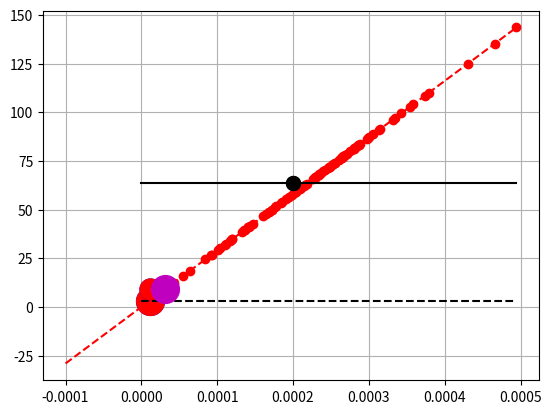

Here is the Python script that generated this plot:
#!/usr/bin/env python3
# -*- coding: utf-8 -*-
"""

Created on Tue Feb 26 23:30:13 2019

[redacted]

#Posibles analisis que se pueden desprender de esto.

Sistematizacion de los resultados (barriendo rangos amplios de media del ensamble de 
qr y su dispersion. Realizando diferentes repeticiones de cada experimento para colectar
estadisticas respecto de los "updates catastroficos" y de las diferencias entre los diferentes metodos)

Implementar un ful EnKF (LETKF EnSRF) para ver no solo que pasa con la media sino tambien
con los diferentes miembros.

Realizar experimentos mas sofisticados en donde existan 2 puntos a los que se hace el update
uno uno con una observacion con un O-B postivio y grande y otra con un O-B pequenio y en donde 
el state tiene una covarianza importante entre las dos (para ver si una obs catastrofica
puede tambien afectar puntos vecinos a pesar de que en esos puntos la obs no conduzca es ese comp
ortamiento).

Realizar experimentos en donde aparte de q se agregue alguna otra variable como W
(se pueden tomar ensambles reales sacados de los experimentos para hacer esto).
Ver el impacto sobre W y sobre otras variables de los "updates catastroficos".


Para sistematizar este script barrer el spacio de media y dispersion y ahi crear
histogramas del valor de q final, dbz final, de la diferencia update pf vs update enkf
de la diferencia update truncado / update sin truncar , calcular la frecuencia de
updates "catastroficos". Para cada combinacion de valores hacer 1e6 repeticiones del 
experimento. 

"""
import numpy as np
import matplotlib.pyplot as plt

def calc_ref( q , assume_graupel = False )  :
    
    nor=8.0e6        #[m^-4]
    ror=1000.0e0     #[Kg/m3]
    pip=np.power( np.pi , 1.75 )   #factor
    cf =1.0e18 * 720 #factor 
    ro=1.0e0
    
    nog=4.0e4      #[m^-4]
    rog=913.0e0    #[Kg/m3] 

    if q < 1.0e-10   :
        q=1.0e-10
        
    z= cf * ( np.power( ro * q , 1.75 ) )
    z= z / ( pip * ( nor ** 0.75 ) * ( ror ** 1.75 ) )
  
    if assume_graupel  :
       z= ( cf / ( pip * ( nog ** 0.75) * ( rog ** 1.75 ) ) ) ** 0.95
       z= z * ( ( ro * q ) ** 1.6625 )

    #z = 10.0*np.log10( z )
    
    z = np.power( z , 1.0/1.75 )
   
    
    return z


#Define qr ensemble
    
ens_size = 100     

qr_mean = 0.0002
qr_std  = 0.0001

dbz_tr = 10.0
obs_dbz=15.0
error_dbz=5.0
obs=(10**(obs_dbz/10.0)) ** (1.0/1.75)
R_in= 0.5*( (10**((obs_dbz+error_dbz)/10.0) )** (1.0/1.75) - (10**((obs_dbz-error_dbz)/10.0) )** (1.0/1.75) )
dynamic_r = False

assume_graupel = False
    
qr_ens = qr_mean+qr_std*np.random.randn( ens_size )

qr_ens[ qr_ens < 0.0 ] = np.mean(qr_ens)  #Desviamos el ensamble hacia los valores positivos.
#qr_ens[0]=0.0025   #Agregamos 3 outliers.
#qr_ens[1]=0.0012
#qr_ens[2]=0.0012  


#Define dbz ensemble    
dbz_ens = np.zeros( np.shape( qr_ens ) )   
for ii in range( ens_size ):
    dbz_ens[ii] = calc_ref( qr_ens[ii] , assume_graupel = assume_graupel )


#dbz_ens[0]=np.max(dbz_ens[3:])
#dbz_ens[1]=np.max(dbz_ens[3:])
#dbz_ens[2]=np.max(dbz_ens[3:])

    
plt.figure()
#plt.plot( qr_ens , dbz_ens , 'ob' )

if dynamic_r :
   R = np.max([ R_in , 0.5*abs( obs-np.mean(dbz_ens) ) ])
   R= np.power( R , 2 )
   print( np.sqrt(R) )
else         :
   R=np.power( R_in , 2)


dbz_ens_trunc=np.copy( dbz_ens )
#dbz_ens_trunc[ dbz_ens_trunc < dbz_tr ] = dbz_tr


plt.plot( qr_ens , dbz_ens_trunc , 'or' )

    
 #Fit linear regression
fit=np.polyfit(qr_ens,dbz_ens, 1)   
fit_trunc=np.polyfit(qr_ens,dbz_ens_trunc, 1)   

x=np.array([-1e-4,np.max(qr_ens)])
#plt.plot(x,x*fit[0]+fit[1],'--b')
plt.plot(x,x*fit_trunc[0]+fit_trunc[1],'--r')
plt.grid()


#Compute updates.

cov=np.cov( np.stack((qr_ens,dbz_ens), axis=0) )[0,1]
cov_trunc=np.cov( np.stack((qr_ens,dbz_ens_trunc), axis=0) )[0,1]

qr_var = np.var( qr_ens )
dbz_var = np.var( dbz_ens )
dbz_var_trunc = np.var( dbz_ens_trunc )
dbz_mean = np.mean( dbz_ens )
dbz_mean_trunc = np.mean( dbz_ens_trunc )


qr_update = ( cov / ( dbz_var + R ) ) * ( obs - dbz_mean )

qr_update_trunc = ( cov_trunc / ( dbz_var_trunc + R ) ) * ( obs - dbz_mean_trunc )

qr_a = qr_mean + qr_update

qr_a_trunc = qr_mean + qr_update_trunc

dbz_a = calc_ref( qr_a , assume_graupel = assume_graupel)
dbz_a_trunc = calc_ref( qr_a_trunc , assume_graupel = assume_graupel)

dbz_a_lin= dbz_mean + ( dbz_var / ( dbz_var + R ) ) * ( obs - dbz_mean )
dbz_a_trunc_lin= dbz_mean_trunc + ( dbz_var_trunc / ( dbz_var_trunc + R ) ) * ( obs - dbz_mean_trunc )

plt.plot(qr_a,dbz_a,'ob',markersize=20.0)

plt.plot(qr_a_trunc,dbz_a_trunc,'or',markersize=20.0)


plt.plot(qr_a,dbz_a_lin,'ob',markersize=15.0)
plt.plot(qr_a_trunc,dbz_a_trunc_lin,'or',markersize=15.0)

plt.plot(qr_mean,dbz_mean_trunc,'ok',markersize=10.0)    
plt.plot(qr_mean,dbz_mean,'ok',markersize=10.0)   
plt.plot(np.array([0,np.max(qr_ens)]),np.array([dbz_mean_trunc,dbz_mean_trunc]),'-k',markersize=10.0) 
plt.plot(np.array([0,np.max(qr_ens)]),np.array([dbz_a_trunc,dbz_a_trunc]),'--k',markersize=10.0) 


#Update the ensemble using a particle filter.

w= np.exp( -np.power(dbz_ens - obs , 2) / R_in )
w=w/np.sum(w) #Normalizo los pesos.

qr_a_pf = np.sum( qr_ens * w )
dbz_a_pf = calc_ref( qr_a_pf , assume_graupel = assume_graupel )
plt.plot(qr_a_pf,dbz_a_pf,'om',markersize=20.0)



print( 1e4*(qr_mean - qr_a) , qr_a , 10.0*np.log10(dbz_a**1.75) )
#print( 1e4*(qr_mean - qr_a_trunc) )
print( 1e4*(qr_mean - qr_a_pf) , qr_a_pf , 10.0*np.log10(dbz_a_pf**1.75) )
